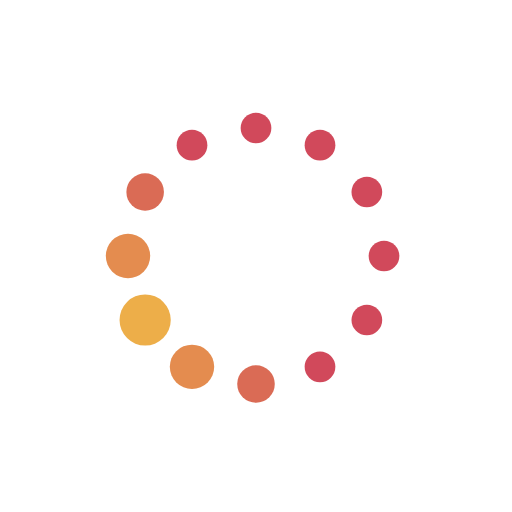
t = 0.00 s
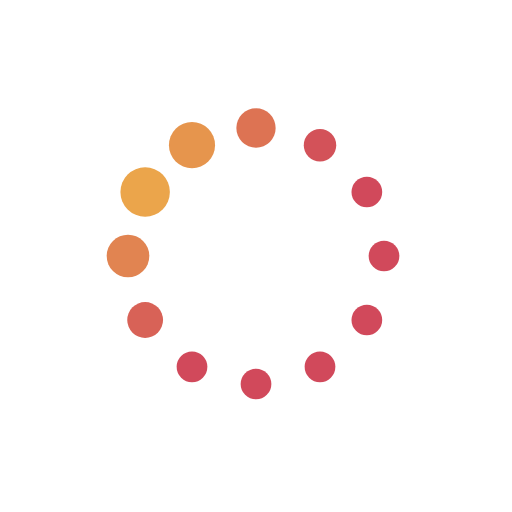
t = 0.19 s
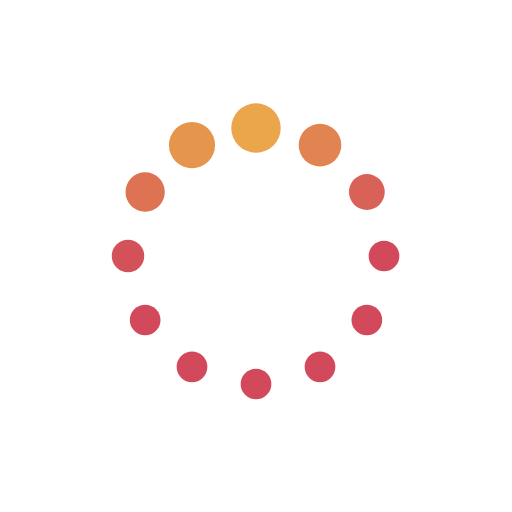
t = 0.31 s
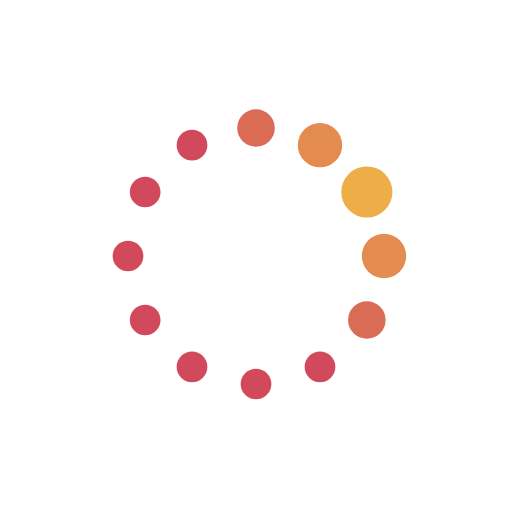
t = 0.50 s
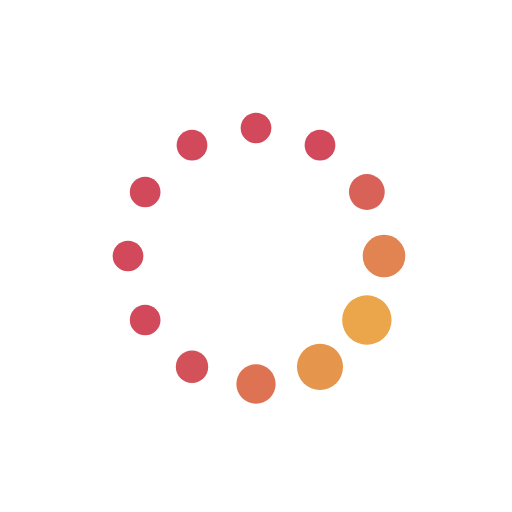
t = 0.69 s
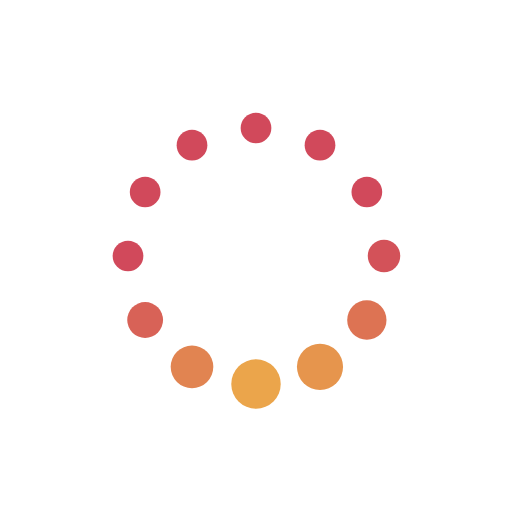
t = 0.81 s

The animated SVG that drew these frames (rendered in a browser with its animation timeline set to each time). Animation: 24 SMIL elements (animate=24); one cycle of 1.00 s, repeats indefinitely.

<svg xmlns="http://www.w3.org/2000/svg" xmlns:xlink="http://www.w3.org/1999/xlink" style="margin:auto;display:block;" width="61px" height="61px" viewBox="0 0 100 100" preserveAspectRatio="xMidYMid">
<circle cx="75" cy="50" fill="#d1495b" r="5">
  <animate attributeName="r" values="3;3;5;3;3" times="0;0.1;0.2;0.3;1" dur="1s" repeatCount="indefinite" begin="-0.9166666666666666s"></animate>
  <animate attributeName="fill" values="#d1495b;#d1495b;#edae49;#d1495b;#d1495b" repeatCount="indefinite" times="0;0.1;0.2;0.3;1" dur="1s" begin="-0.9166666666666666s"></animate>
</circle><circle cx="71.65063509461098" cy="62.5" fill="#d1495b" r="5">
  <animate attributeName="r" values="3;3;5;3;3" times="0;0.1;0.2;0.3;1" dur="1s" repeatCount="indefinite" begin="-0.8333333333333334s"></animate>
  <animate attributeName="fill" values="#d1495b;#d1495b;#edae49;#d1495b;#d1495b" repeatCount="indefinite" times="0;0.1;0.2;0.3;1" dur="1s" begin="-0.8333333333333334s"></animate>
</circle><circle cx="62.5" cy="71.65063509461096" fill="#d1495b" r="5">
  <animate attributeName="r" values="3;3;5;3;3" times="0;0.1;0.2;0.3;1" dur="1s" repeatCount="indefinite" begin="-0.75s"></animate>
  <animate attributeName="fill" values="#d1495b;#d1495b;#edae49;#d1495b;#d1495b" repeatCount="indefinite" times="0;0.1;0.2;0.3;1" dur="1s" begin="-0.75s"></animate>
</circle><circle cx="50" cy="75" fill="#d1495b" r="5">
  <animate attributeName="r" values="3;3;5;3;3" times="0;0.1;0.2;0.3;1" dur="1s" repeatCount="indefinite" begin="-0.6666666666666666s"></animate>
  <animate attributeName="fill" values="#d1495b;#d1495b;#edae49;#d1495b;#d1495b" repeatCount="indefinite" times="0;0.1;0.2;0.3;1" dur="1s" begin="-0.6666666666666666s"></animate>
</circle><circle cx="37.50000000000001" cy="71.65063509461098" fill="#d1495b" r="5">
  <animate attributeName="r" values="3;3;5;3;3" times="0;0.1;0.2;0.3;1" dur="1s" repeatCount="indefinite" begin="-0.5833333333333334s"></animate>
  <animate attributeName="fill" values="#d1495b;#d1495b;#edae49;#d1495b;#d1495b" repeatCount="indefinite" times="0;0.1;0.2;0.3;1" dur="1s" begin="-0.5833333333333334s"></animate>
</circle><circle cx="28.34936490538903" cy="62.5" fill="#d1495b" r="5">
  <animate attributeName="r" values="3;3;5;3;3" times="0;0.1;0.2;0.3;1" dur="1s" repeatCount="indefinite" begin="-0.5s"></animate>
  <animate attributeName="fill" values="#d1495b;#d1495b;#edae49;#d1495b;#d1495b" repeatCount="indefinite" times="0;0.1;0.2;0.3;1" dur="1s" begin="-0.5s"></animate>
</circle><circle cx="25" cy="50" fill="#d1495b" r="5">
  <animate attributeName="r" values="3;3;5;3;3" times="0;0.1;0.2;0.3;1" dur="1s" repeatCount="indefinite" begin="-0.4166666666666667s"></animate>
  <animate attributeName="fill" values="#d1495b;#d1495b;#edae49;#d1495b;#d1495b" repeatCount="indefinite" times="0;0.1;0.2;0.3;1" dur="1s" begin="-0.4166666666666667s"></animate>
</circle><circle cx="28.34936490538903" cy="37.50000000000001" fill="#d1495b" r="5">
  <animate attributeName="r" values="3;3;5;3;3" times="0;0.1;0.2;0.3;1" dur="1s" repeatCount="indefinite" begin="-0.3333333333333333s"></animate>
  <animate attributeName="fill" values="#d1495b;#d1495b;#edae49;#d1495b;#d1495b" repeatCount="indefinite" times="0;0.1;0.2;0.3;1" dur="1s" begin="-0.3333333333333333s"></animate>
</circle><circle cx="37.499999999999986" cy="28.349364905389038" fill="#d1495b" r="5">
  <animate attributeName="r" values="3;3;5;3;3" times="0;0.1;0.2;0.3;1" dur="1s" repeatCount="indefinite" begin="-0.25s"></animate>
  <animate attributeName="fill" values="#d1495b;#d1495b;#edae49;#d1495b;#d1495b" repeatCount="indefinite" times="0;0.1;0.2;0.3;1" dur="1s" begin="-0.25s"></animate>
</circle><circle cx="49.99999999999999" cy="25" fill="#d1495b" r="5">
  <animate attributeName="r" values="3;3;5;3;3" times="0;0.1;0.2;0.3;1" dur="1s" repeatCount="indefinite" begin="-0.16666666666666666s"></animate>
  <animate attributeName="fill" values="#d1495b;#d1495b;#edae49;#d1495b;#d1495b" repeatCount="indefinite" times="0;0.1;0.2;0.3;1" dur="1s" begin="-0.16666666666666666s"></animate>
</circle><circle cx="62.5" cy="28.349364905389034" fill="#d1495b" r="5">
  <animate attributeName="r" values="3;3;5;3;3" times="0;0.1;0.2;0.3;1" dur="1s" repeatCount="indefinite" begin="-0.08333333333333333s"></animate>
  <animate attributeName="fill" values="#d1495b;#d1495b;#edae49;#d1495b;#d1495b" repeatCount="indefinite" times="0;0.1;0.2;0.3;1" dur="1s" begin="-0.08333333333333333s"></animate>
</circle><circle cx="71.65063509461096" cy="37.499999999999986" fill="#d1495b" r="5">
  <animate attributeName="r" values="3;3;5;3;3" times="0;0.1;0.2;0.3;1" dur="1s" repeatCount="indefinite" begin="0s"></animate>
  <animate attributeName="fill" values="#d1495b;#d1495b;#edae49;#d1495b;#d1495b" repeatCount="indefinite" times="0;0.1;0.2;0.3;1" dur="1s" begin="0s"></animate>
</circle>
</svg>
